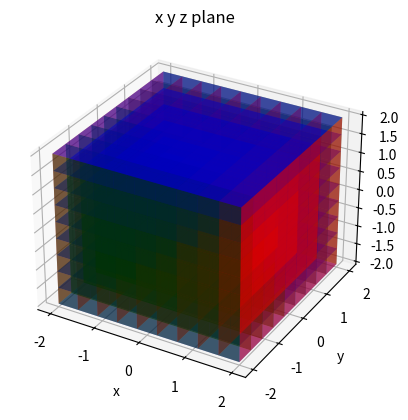

Source code (Python):
import numpy as np # lib
import matplotlib.pyplot as plt # lib
from mpl_toolkits.mplot3d import Axes3D # lib

dot = 10 # ความละเอียด
x = np.linspace(-2, 2, dot) # สร้างเวคเตอร์ความละเอียด dot จุด
y = np.linspace(-2, 2, dot) # สร้างเวคเตอร์ความละเอียด dot จุด
z = np.linspace(-2, 2, dot) # สร้างเวคเตอร์ความละเอียด dot จุด
X, Y, Z = np.meshgrid(x, y, z) # สร้างกริด 3 มิติจากเวกเตอร์ x, y, z ซึ่งจะได้ผลลัพธ์เป็นอาเรย์ 3D ที่ประกอบด้วยพิกัด x, y, z ที่ใช้ในการสร้างกราฟ

fig = plt.figure() # สร้าง figure
ax = fig.add_subplot(111, projection='3d') # สร้าง Axes สำหรับ 3D

# x
for i in range(dot):
    ax.plot_surface(X[:, i, :], Y[:, i, :], Z[:, i, :], color='red', alpha=0.5) # พิกัด x สร้าง 3d โดยใช้ X[:, i, :], Y[:, i, :], Z[:, i, :] และ alpha = 0.5 เพื่อให้เห็นการซ้อนทับกัน

# y
for i in range(dot):
    ax.plot_surface(X[i, :, :], Y[i, :, :], Z[i, :, :], color='green', alpha=0.5) # พิกัด y สร้าง 3d โดยใช้ X[i, :, :], Y[i, :, :], Z[i, :, :] และ alpha = 0.5 เพื่อให้เห็นการซ้อนทับกัน

# z
for i in range(dot):
    ax.plot_surface(X[:, :, i], Y[:, :, i], Z[:, :, i], color='blue', alpha=0.5) # พิกัด z สร้าง 3d โดยใช้ X[:, :, i], Y[:, :, i], Z[:, :, i] และ alpha = 0.5 เพื่อให้เห็นการซ้อนทับกัน

ax.set_title('x y z plane') # ตั้งชื่อ
ax.set_xlabel('x') # ตั้งชื่อ
ax.set_ylabel('y') # ตั้งชื่อ
ax.set_zlabel('z') # ตั้งชื่อ

plt.show() # แสดงกราฟ